Run: headless pygame with SDL's dummy video driver; simulated clock (each Clock.tick advances the game by its frame time, no real sleeping); random seed 0; keys injected as events and as key.get_pressed() state; mouse plan: one left click at the window centre at the start of phase 2, then a move to the lower-right quarter at the start of phase 3.
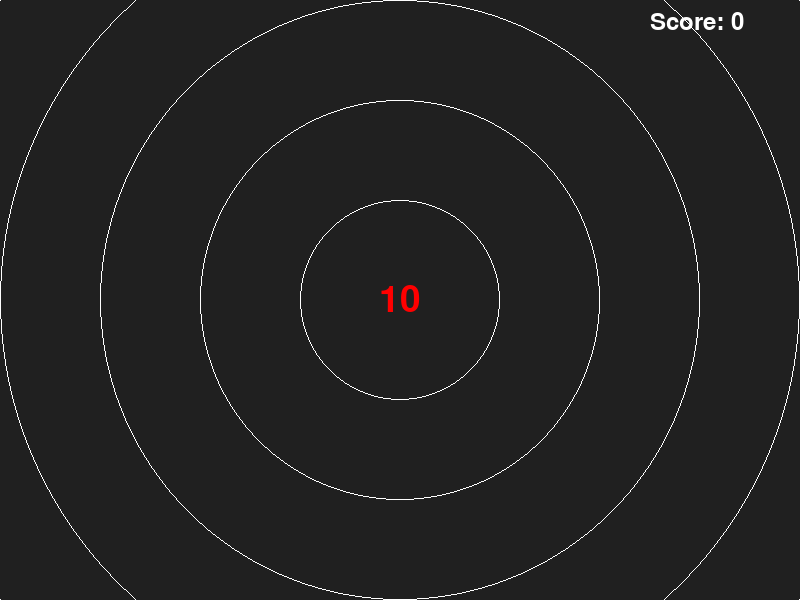
Frame 1 of 4 · flips 1–60 · no input
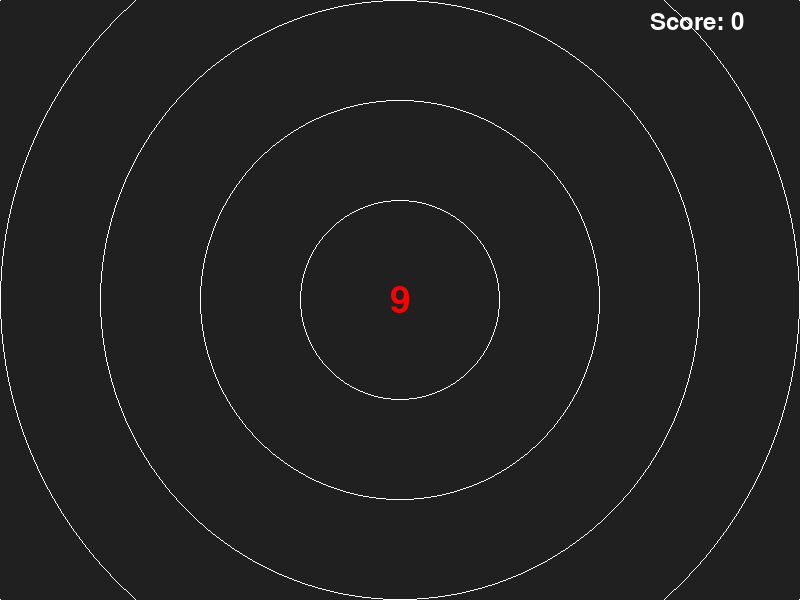
Frame 2 of 4 · flips 61–180 · clicked the window centre · tapped SPACE, RETURN · held RIGHT (→), D
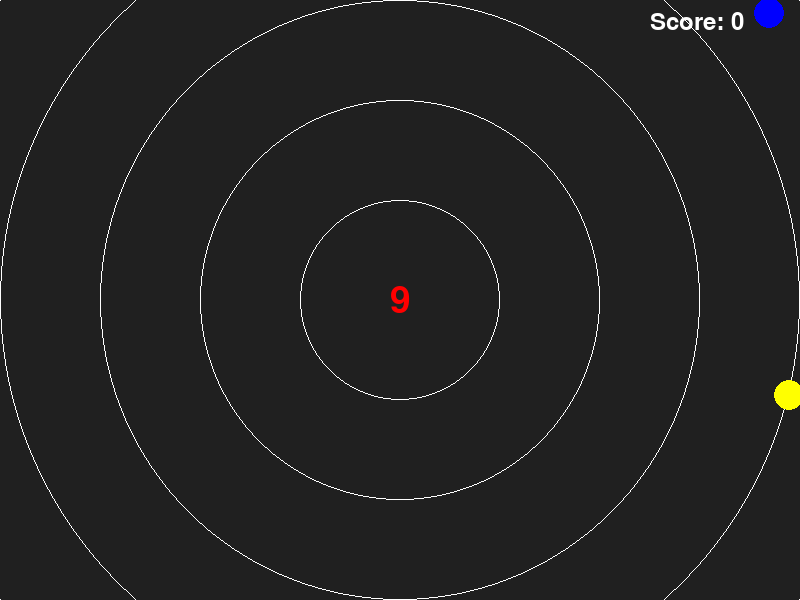
Frame 3 of 4 · flips 181–300 · moved the mouse to the lower-right quarter · held DOWN (↓), S
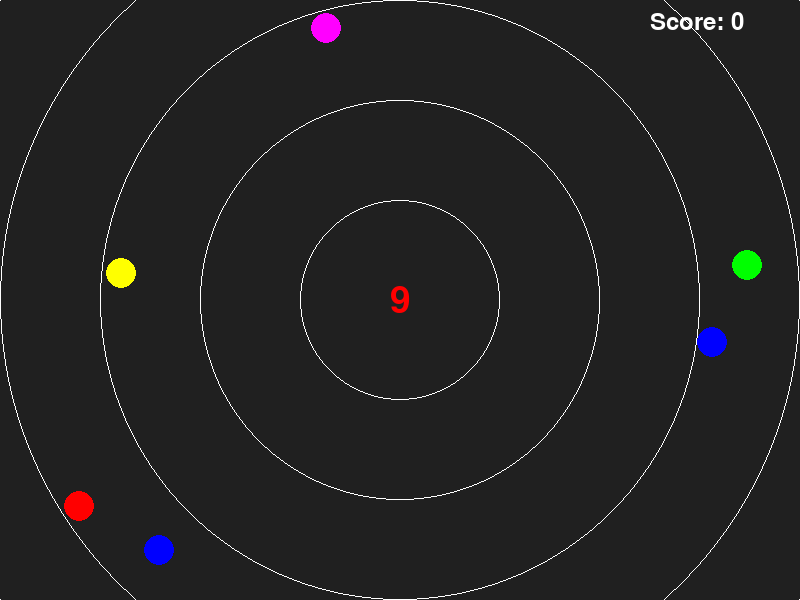
Frame 4 of 4 · flips 301–420 · held LEFT (←), A, UP (↑), W

The pygame program that drew these frames:

import pygame
import math
import random

# Initialize Pygame
pygame.init()

# Screen dimensions
width, height = 800, 600
screen = pygame.display.set_mode((width, height), pygame.RESIZABLE)
pygame.display.set_caption("Orbital Motion")

# Colors
black = (32, 32, 32)
red = (255, 0, 0)
white = (255, 255, 255)
colors = [(255, 0, 0), (0, 255, 0), (0, 0, 255), (255, 255, 0), (255, 0, 255), (0, 255, 255)]

# Ball properties
red_ball_radius = 20
red_ball_pos = (width // 2, height // 2)
angle = 0
radius = 400
speed = 0.05

# Projectile properties
projectiles = []
projectile_speed = 15

# Orbital balls
orbital_balls = []
spawn_distance = 700  # Distance from the center where new balls will spawn
orbital_ball_speed = 0.5  # Speed of the orbital balls
orbital_ball_radius = 15

# Game properties
ball_lives = 10
current_color = red
font = pygame.font.SysFont(None, 55)
score_font = pygame.font.SysFont(None, 35)
top_hits = 0

# Fragment properties
fragment_count = 5
fragment_speed = 15
fragments = []
fragment_lifetime = 15  # Lifetime of fragments in frames

def calculate_angle(center, point):
    return math.atan2(center[1] - point[1], center[0] - point[0])

def reset_game():
    global ball_lives, current_color, projectiles, orbital_balls, fragments, top_hits
    ball_lives = 10
    current_color = red
    projectiles = []
    orbital_balls = []
    fragments = []
    top_hits = 0

# Main loop
running = True
game_over = False
while running:
    for event in pygame.event.get():
        if event.type == pygame.QUIT:
            running = False
        elif event.type == pygame.VIDEORESIZE:
            width, height = event.w, event.h
            screen = pygame.display.set_mode((width, height), pygame.RESIZABLE)
            red_ball_pos = (width // 2, height // 2)
        elif event.type == pygame.MOUSEBUTTONDOWN:
            if game_over:
                reset_game()
                game_over = False
            else:
                mouse_x, mouse_y = pygame.mouse.get_pos()
                angle = math.atan2(mouse_y - red_ball_pos[1], mouse_x - red_ball_pos[0])
                projectiles.append([red_ball_pos[0], red_ball_pos[1], angle])
                ball_lives -= 1  # Decrease ball lives when a projectile is fired

    if not game_over:
        # Update projectiles
        for projectile in projectiles[:]:
            projectile[0] += math.cos(projectile[2]) * projectile_speed
            projectile[1] += math.sin(projectile[2]) * projectile_speed

            # Remove projectile if it goes off screen
            if projectile[0] < 0 or projectile[0] > width or projectile[1] < 0 or projectile[1] > height:
                projectiles.remove(projectile)

        # Update fragments
        for fragment in fragments[:]:
            fragment[0] += math.cos(fragment[2]) * fragment_speed
            fragment[1] += math.sin(fragment[2]) * fragment_speed
            fragment[4] -= 1  # Decrease lifetime

            # Remove fragment if it goes off screen or lifetime is over
            if fragment[0] < 0 or fragment[0] > width or fragment[1] < 0 or fragment[1] > height or fragment[4] <= 0:
                fragments.remove(fragment)

        # Check for collisions
        for projectile in projectiles[:]:
            hit = False
            for ball in orbital_balls[:]:
                if math.hypot(projectile[0] - ball[0], projectile[1] - ball[1]) < red_ball_radius:
                    distance = math.hypot(ball[0] - red_ball_pos[0], ball[1] - red_ball_pos[1])
                    orbital_balls.remove(ball)
                    projectiles.remove(projectile)
                    points = max(1, distance // 100)
                    if ball[2] == current_color:
                        ball_lives += 2 * points
                    else:
                        ball_lives += points
                    current_color = random.choice(colors)  # Change the color after a hit
                    hit = True
                    top_hits += 1

                    # Create fragments
                    center_angle = calculate_angle(red_ball_pos, ball)
                    opposite_angle = (center_angle + math.pi) % (2 * math.pi)
                    for _ in range(fragment_count):
                        fragment_angle = random.uniform(opposite_angle - math.pi / 6, opposite_angle + math.pi / 6)
                        fragments.append([ball[0], ball[1], fragment_angle, ball[2], fragment_lifetime])

                    break

        # Check if any ball is too close to the center
        for ball in orbital_balls[:]:
            if math.hypot(ball[0] - red_ball_pos[0], ball[1] - red_ball_pos[1]) < 30:
                ball_lives -= 10
                orbital_balls.remove(ball)

        # Check if ball lives are negative
        if ball_lives < 0:
            game_over = True

        # Spawn new orbital balls
        if pygame.time.get_ticks() % 1000 < 50:
            angle = random.uniform(0, 2 * math.pi)
            spawn_x = red_ball_pos[0] + int(spawn_distance * math.cos(angle))
            spawn_y = red_ball_pos[1] + int(spawn_distance * math.sin(angle))
            color = random.choice(colors)
            orbital_balls.append([spawn_x, spawn_y, color, spawn_distance, angle])

        # Update orbital balls
        for ball in orbital_balls[:]:
            ball[4] += orbital_ball_speed * speed
            ball[0] = red_ball_pos[0] + int(ball[3] * math.cos(ball[4]))
            ball[1] = red_ball_pos[1] + int(ball[3] * math.sin(ball[4]))
            ball[3] -= 1  # Decrease the distance to the center to simulate approaching

            # Remove ball if it goes off screen
            if ball[3] < 0:
                orbital_balls.remove(ball)

    # Draw everything
    screen.fill(black)

    # Draw concentric circles
    max_radius = max(width, height)
    for r in range(100, max_radius, 100):
        pygame.draw.circle(screen, white, red_ball_pos, r, 1)

    for projectile in projectiles:
        pygame.draw.circle(screen, white, (int(projectile[0]), int(projectile[1])), 5)
    for ball in orbital_balls:
        pygame.draw.circle(screen, ball[2], (int(ball[0]), int(ball[1])), orbital_ball_radius)
    for fragment in fragments:
        pygame.draw.circle(screen, fragment[3], (int(fragment[0]), int(fragment[1])), orbital_ball_radius // 2)

    # Draw remaining ball lives
    if not game_over:
        lives_text = font.render(str(int(ball_lives)), True, current_color)
        text_rect = lives_text.get_rect(center=(red_ball_pos[0], red_ball_pos[1]))
        screen.blit(lives_text, text_rect)

    # Draw top hits
    score_text = score_font.render(f"Score: {top_hits}", True, white)
    screen.blit(score_text, (width - 150, 10))

    if game_over:
        game_over_text = font.render("Game Over", True, red)
        game_over_rect = game_over_text.get_rect(center=(width // 2, height // 2 - 50))
        screen.blit(game_over_text, game_over_rect)

        final_score_text = font.render(f"Final Score: {top_hits}", True, red)
        final_score_rect = final_score_text.get_rect(center=(width // 2, height // 2 + 50))
        screen.blit(final_score_text, final_score_rect)

    pygame.display.flip()
    pygame.time.delay(30)

pygame.quit()
